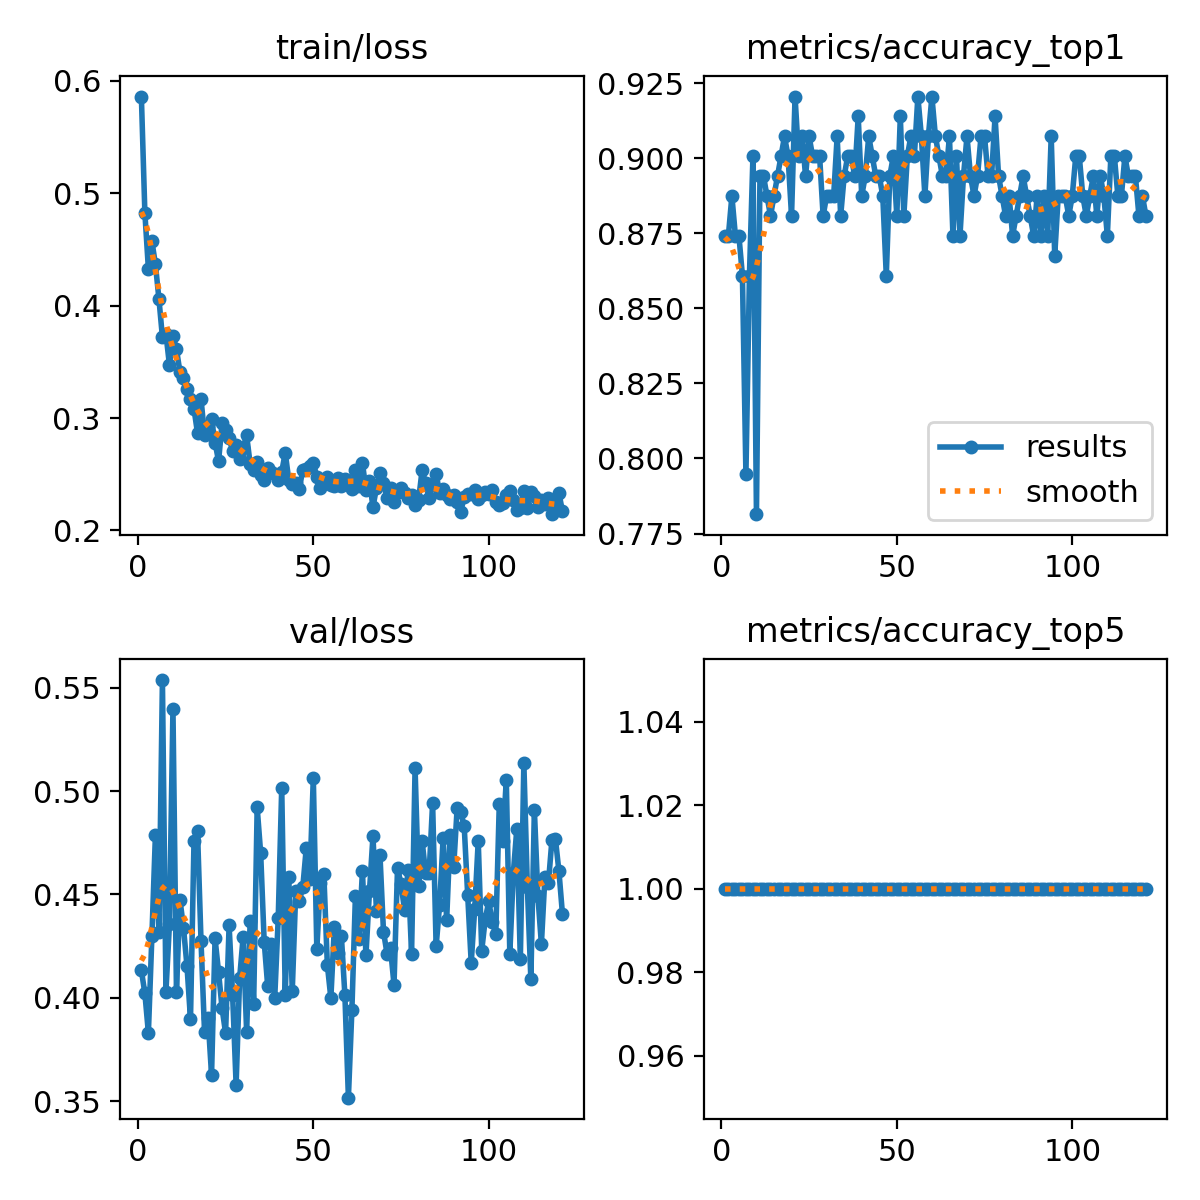

The data file committed next to this chart (first rows):
epoch, time, train/loss, metrics/accuracy_top1, metrics/accuracy_top5, val/loss, lr/pg0, lr/pg1, lr/pg2
1, 87.77, 0.5861, 0.8742, 1, 0.4133, 0.0005448, 0.0005448, 0.0005448
2, 173.5, 0.4824, 0.8742, 1, 0.4021, 0.001097, 0.001097, 0.001097
3, 259.1, 0.4327, 0.8874, 1, 0.383, 0.001645, 0.001645, 0.001645
4, 344.7, 0.4575, 0.8742, 1, 0.4299, 0.001651, 0.001651, 0.001651
5, 431.3, 0.4368, 0.8742, 1, 0.4787, 0.001645, 0.001645, 0.001645
6, 517.7, 0.4061, 0.8609, 1, 0.4319, 0.001639, 0.001639, 0.001639
7, 603.9, 0.3719, 0.7947, 1, 0.5537, 0.001634, 0.001634, 0.001634
8, 689.9, 0.3748, 0.8609, 1, 0.403, 0.001628, 0.001628, 0.001628
9, 775.4, 0.3472, 0.9007, 1, 0.4357, 0.001623, 0.001623, 0.001623
10, 860.5, 0.3731, 0.7815, 1, 0.5399, 0.001617, 0.001617, 0.001617
11, 945.8, 0.3612, 0.894, 1, 0.403, 0.001612, 0.001612, 0.001612
12, 1032, 0.3408, 0.894, 1, 0.4474, 0.001606, 0.001606, 0.001606
13, 1117, 0.3356, 0.8874, 1, 0.434, 0.001601, 0.001601, 0.001601
14, 1202, 0.3263, 0.8808, 1, 0.4154, 0.001595, 0.001595, 0.001595
15, 1288, 0.3165, 0.8874, 1, 0.3896, 0.00159, 0.00159, 0.00159
16, 1373, 0.3081, 0.894, 1, 0.476, 0.001584, 0.001584, 0.001584
17, 1459, 0.2866, 0.9007, 1, 0.4805, 0.001579, 0.001579, 0.001579
18, 1544, 0.3169, 0.9073, 1, 0.4274, 0.001573, 0.001573, 0.001573
19, 1630, 0.2846, 0.9007, 1, 0.3835, 0.001568, 0.001568, 0.001568
20, 1716, 0.2931, 0.8808, 1, 0.3901, 0.001562, 0.001562, 0.001562
21, 1801, 0.2987, 0.9205, 1, 0.3626, 0.001557, 0.001557, 0.001557
22, 1888, 0.2782, 0.9007, 1, 0.4287, 0.001551, 0.001551, 0.001551
23, 1973, 0.2616, 0.9073, 1, 0.4123, 0.001546, 0.001546, 0.001546
24, 2058, 0.2957, 0.894, 1, 0.3949, 0.00154, 0.00154, 0.00154
25, 2144, 0.2898, 0.9073, 1, 0.3829, 0.001535, 0.001535, 0.001535
26, 2230, 0.2821, 0.9007, 1, 0.435, 0.001529, 0.001529, 0.001529
27, 2317, 0.2709, 0.9007, 1, 0.4015, 0.001524, 0.001524, 0.001524
28, 2403, 0.2764, 0.9007, 1, 0.3579, 0.001518, 0.001518, 0.001518
29, 2489, 0.2632, 0.8808, 1, 0.4094, 0.001513, 0.001513, 0.001513
30, 2576, 0.2735, 0.8874, 1, 0.4295, 0.001507, 0.001507, 0.001507
31, 2663, 0.2846, 0.8874, 1, 0.3835, 0.001502, 0.001502, 0.001502
32, 2749, 0.2591, 0.8874, 1, 0.4369, 0.001496, 0.001496, 0.001496
33, 2835, 0.2541, 0.9073, 1, 0.3971, 0.001491, 0.001491, 0.001491
34, 2921, 0.2605, 0.8808, 1, 0.4921, 0.001485, 0.001485, 0.001485
35, 3007, 0.2494, 0.894, 1, 0.4699, 0.00148, 0.00148, 0.00148
36, 3093, 0.2451, 0.9007, 1, 0.4271, 0.001474, 0.001474, 0.001474
37, 3180, 0.2552, 0.9007, 1, 0.4057, 0.001469, 0.001469, 0.001469
38, 3265, 0.252, 0.894, 1, 0.426, 0.001463, 0.001463, 0.001463
39, 3352, 0.2505, 0.9139, 1, 0.3998, 0.001458, 0.001458, 0.001458
40, 3438, 0.2446, 0.8874, 1, 0.4385, 0.001452, 0.001452, 0.001452
41, 3526, 0.2521, 0.894, 1, 0.5017, 0.001447, 0.001447, 0.001447
42, 3612, 0.2691, 0.9073, 1, 0.4014, 0.001441, 0.001441, 0.001441
43, 3699, 0.245, 0.9007, 1, 0.4586, 0.001436, 0.001436, 0.001436
44, 3785, 0.2413, 0.894, 1, 0.4032, 0.00143, 0.00143, 0.00143
45, 3872, 0.242, 0.894, 1, 0.4516, 0.001425, 0.001425, 0.001425
46, 3959, 0.2368, 0.8874, 1, 0.4469, 0.001419, 0.001419, 0.001419
47, 4045, 0.254, 0.8609, 1, 0.4535, 0.001414, 0.001414, 0.001414
48, 4132, 0.2551, 0.894, 1, 0.4726, 0.001408, 0.001408, 0.001408
49, 4219, 0.257, 0.9007, 1, 0.4575, 0.001403, 0.001403, 0.001403
50, 4306, 0.26, 0.8808, 1, 0.5065, 0.001397, 0.001397, 0.001397
51, 4392, 0.2479, 0.9139, 1, 0.4235, 0.001392, 0.001392, 0.001392
52, 4479, 0.2379, 0.8808, 1, 0.4553, 0.001386, 0.001386, 0.001386
53, 4565, 0.2449, 0.9007, 1, 0.4599, 0.001381, 0.001381, 0.001381
54, 4651, 0.248, 0.9073, 1, 0.4159, 0.001375, 0.001375, 0.001375
55, 4737, 0.2406, 0.9007, 1, 0.3998, 0.00137, 0.00137, 0.00137
56, 4823, 0.2398, 0.9205, 1, 0.4343, 0.001364, 0.001364, 0.001364
57, 4909, 0.2464, 0.9073, 1, 0.4218, 0.001359, 0.001359, 0.001359
58, 4995, 0.2393, 0.8874, 1, 0.4298, 0.001353, 0.001353, 0.001353
59, 5081, 0.2458, 0.9073, 1, 0.4013, 0.001348, 0.001348, 0.001348
60, 5167, 0.2427, 0.9205, 1, 0.3517, 0.001342, 0.001342, 0.001342
... 61 more rows
